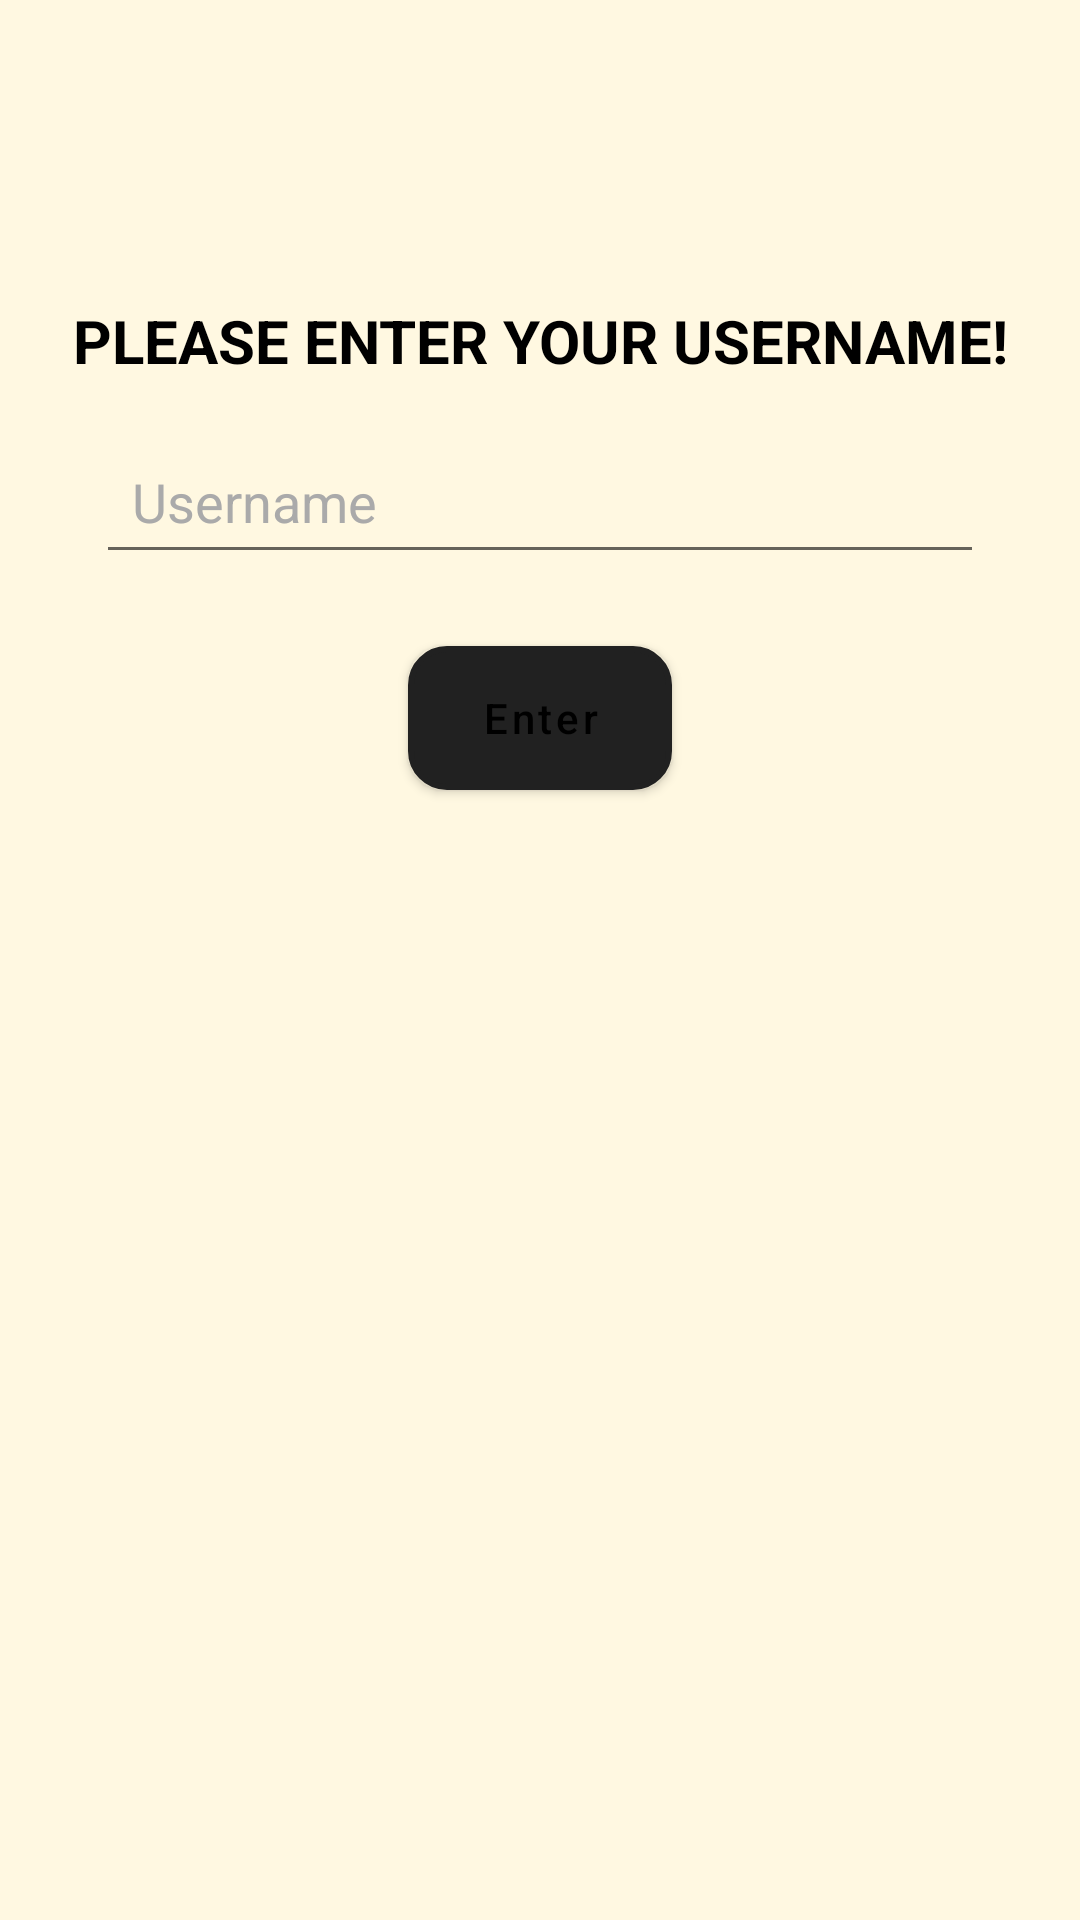

This screen was rendered from an Android layout file. Write that file and the resources it references.
<!-- AndroidManifest.xml: activity theme Theme.MaterialComponents.DayNight.DarkActionBar -->
<!-- res/layout/activity_username.xml -->
<?xml version="1.0" encoding="utf-8"?>
<androidx.constraintlayout.widget.ConstraintLayout
    xmlns:android="http://schemas.android.com/apk/res/android"
    xmlns:app="http://schemas.android.com/apk/res-auto"
    xmlns:tools="http://schemas.android.com/tools"
    android:id="@+id/main"
    android:layout_width="match_parent"
    android:layout_height="match_parent"
    android:background="#FFF8E1"
    tools:context=".UsernameActivity">

    
    <TextView
        android:id="@+id/enterUsernameText"
        android:layout_width="wrap_content"
        android:layout_height="wrap_content"
        android:layout_marginTop="100dp"
        android:text="PLEASE ENTER YOUR USERNAME!"
        android:textColor="@android:color/black"
        android:textSize="20sp"
        android:textStyle="bold"
        app:layout_constraintEnd_toEndOf="parent"
        app:layout_constraintStart_toStartOf="parent"
        app:layout_constraintTop_toTopOf="parent" />


    
    <EditText
        android:id="@+id/usernameEditText"
        android:layout_width="0dp"
        android:layout_height="wrap_content"
        android:hint="Username"
        android:padding="12dp"
        android:textColor="@android:color/black"
        android:textColorHint="@android:color/darker_gray"
        app:layout_constraintTop_toBottomOf="@id/enterUsernameText"
        app:layout_constraintStart_toStartOf="parent"
        app:layout_constraintEnd_toEndOf="parent"
        android:layout_marginStart="32dp"
        android:layout_marginEnd="32dp"
        android:layout_marginTop="16dp"/>

    
    <Button
        android:id="@+id/enterButton"
        android:layout_width="wrap_content"
        android:layout_height="wrap_content"
        android:text="Enter"
        android:textAllCaps="false"
        android:background="@drawable/button_yellow_with_border"
        android:textColor="#000000"
        app:layout_constraintTop_toBottomOf="@id/usernameEditText"
        app:layout_constraintStart_toStartOf="parent"
        app:layout_constraintEnd_toEndOf="parent"
        android:layout_marginTop="24dp"/>

</androidx.constraintlayout.widget.ConstraintLayout>
<!-- resources referenced by this layout -->
<resources>
  <!-- drawable button_yellow_with_border (drawable) -->
  <?xml version="1.0" encoding="utf-8"?>
  <shape xmlns:android="http://schemas.android.com/apk/res/android"
      android:shape="rectangle">
  
      <solid android:color="#FCD200" />
  
      <stroke
          android:width="2dp"
          android:color="#000000" />
  
      <corners android:radius="12dp" />
  </shape>
</resources>
